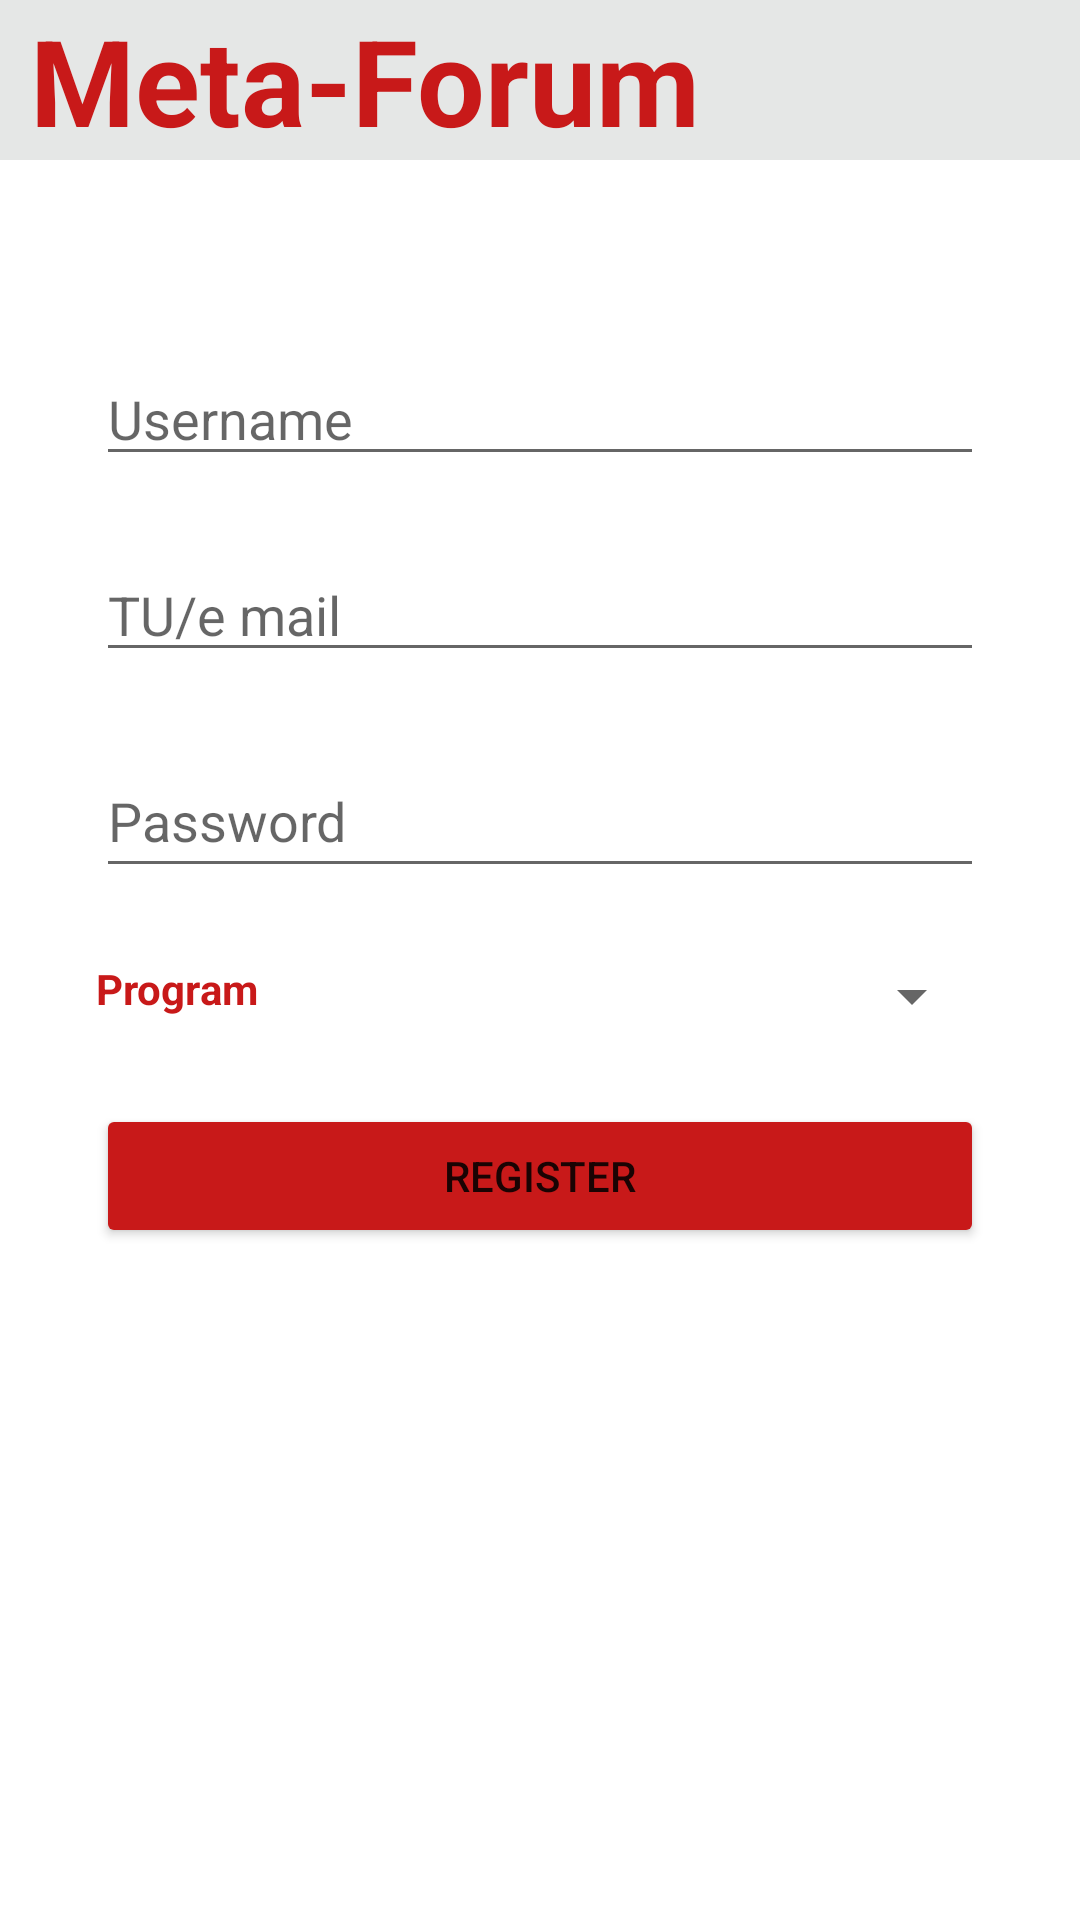

Write the Android layout XML for this screen, with the resource values it uses.
<!-- AndroidManifest.xml: application theme Theme.MyApplication -->
<!-- res/layout/activity_register_user.xml -->
<?xml version="1.0" encoding="utf-8"?>
<androidx.constraintlayout.widget.ConstraintLayout xmlns:android="http://schemas.android.com/apk/res/android"
    xmlns:app="http://schemas.android.com/apk/res-auto"
    xmlns:tools="http://schemas.android.com/tools"
    android:id="@+id/register_register"
    android:layout_width="match_parent"
    android:layout_height="match_parent"
    tools:context=".login.LoginPage">

    <TextView
        android:id="@+id/register_banner"
        android:layout_width="match_parent"
        android:layout_height="wrap_content"
        android:layout_gravity="center_horizontal"
        android:background="#E5E7E6"
        android:text=" Meta-Forum"
        android:textColor="#C81919"
        android:textSize="40sp"
        android:textStyle="bold"
        app:layout_constraintEnd_toEndOf="parent"
        app:layout_constraintStart_toStartOf="parent"
        app:layout_constraintTop_toTopOf="parent" />

    <EditText
        android:id="@+id/register_mail"
        android:layout_width="0dp"
        android:layout_height="wrap_content"
        android:layout_marginStart="32dp"
        android:layout_marginLeft="32dp"
        android:layout_marginTop="24dp"
        android:layout_marginEnd="32dp"
        android:layout_marginRight="32dp"
        android:ems="10"
        android:hint="TU/e mail"
        android:inputType="textEmailAddress"
        android:autofillHints="emailAddress"
        app:layout_constraintEnd_toEndOf="parent"
        app:layout_constraintHorizontal_bias="0.497"
        app:layout_constraintStart_toStartOf="parent"
        app:layout_constraintTop_toBottomOf="@+id/register_username" />

    <EditText
        android:id="@+id/register_password"
        android:layout_width="0dp"
        android:layout_height="wrap_content"
        android:layout_marginStart="32dp"
        android:layout_marginLeft="32dp"
        android:layout_marginTop="24dp"
        android:layout_marginEnd="32dp"
        android:layout_marginRight="32dp"
        android:ems="10"
        android:hint="Password"
        android:inputType="textPassword"
        android:minHeight="48dp"
        android:autofillHints="password"
        app:layout_constraintEnd_toEndOf="parent"
        app:layout_constraintStart_toStartOf="parent"
        app:layout_constraintTop_toBottomOf="@+id/register_mail" />

    <Button
        android:id="@+id/login_login"
        android:layout_width="0dp"
        android:layout_height="wrap_content"
        android:layout_marginStart="32dp"
        android:layout_marginLeft="32dp"
        android:layout_marginTop="24dp"
        android:layout_marginEnd="32dp"
        android:layout_marginRight="32dp"
        android:text="REGISTER"
        app:backgroundTint="#C81919"
        app:layout_constraintEnd_toEndOf="parent"
        app:layout_constraintHorizontal_bias="0.0"
        app:layout_constraintStart_toStartOf="parent"
        app:layout_constraintTop_toBottomOf="@+id/register_program" />

    <ProgressBar
        android:id="@+id/register_progress"
        style="?android:attr/progressBarStyle"
        android:layout_width="wrap_content"
        android:layout_height="wrap_content"
        android:layout_marginTop="32dp"
        android:visibility="gone"
        app:layout_constraintEnd_toEndOf="parent"
        app:layout_constraintStart_toStartOf="parent"
        app:layout_constraintTop_toBottomOf="@+id/login_login" />

    <EditText
        android:id="@+id/register_username"
        android:layout_width="0dp"
        android:layout_height="wrap_content"
        android:layout_marginStart="32dp"
        android:layout_marginLeft="32dp"
        android:layout_marginTop="64dp"
        android:layout_marginEnd="32dp"
        android:layout_marginRight="32dp"
        android:ems="10"
        android:hint="Username"
        android:inputType="textPersonName"
        android:autofillHints="username"
        app:layout_constraintEnd_toEndOf="parent"
        app:layout_constraintStart_toStartOf="parent"
        app:layout_constraintTop_toBottomOf="@+id/register_banner" />

    <Spinner
        android:id="@+id/register_program"
        android:layout_width="0dp"
        android:layout_height="wrap_content"
        android:layout_marginStart="8dp"
        android:layout_marginLeft="8dp"
        android:layout_marginTop="24dp"
        android:layout_marginEnd="32dp"
        android:layout_marginRight="32dp"
        android:spinnerMode="dialog"
        app:layout_constraintEnd_toEndOf="parent"
        app:layout_constraintHorizontal_bias="0.0"
        app:layout_constraintStart_toEndOf="@+id/txt_program"
        app:layout_constraintTop_toBottomOf="@+id/register_password" />

    <TextView
        android:id="@+id/txt_program"
        android:layout_width="wrap_content"
        android:layout_height="wrap_content"
        android:layout_alignTop="@+id/register_program"
        android:layout_alignBottom="@+id/register_program"
        android:layout_marginStart="32dp"
        android:layout_marginLeft="32dp"
        android:gravity="center_vertical"
        android:text="Program"
        android:textColor="#C81919"
        android:textStyle="bold"
        app:layout_constraintStart_toStartOf="parent"
        app:layout_constraintTop_toTopOf="@+id/register_program" />


</androidx.constraintlayout.widget.ConstraintLayout>
<!-- resources referenced by this layout -->
<resources>
  <style name="Theme.MyApplication" parent="Theme.MaterialComponents.DayNight.NoActionBar">
          
          <item name="colorPrimary">@color/red</item>
          <item name="colorPrimaryVariant">@color/purple_700</item>
          <item name="colorOnPrimary">@color/white</item>
          
          <item name="colorSecondary">@color/teal_200</item>
          <item name="colorSecondaryVariant">@color/teal_700</item>
          <item name="colorOnSecondary">@color/black</item>
          
          <item name="android:statusBarColor" tools:targetApi="l">?attr/colorPrimaryVariant</item>
          
      </style>
  <color name="red">#C81919</color>
  <color name="purple_700">#FF3700B3</color>
  <color name="white">#FFFFFFFF</color>
  <color name="teal_200">#FF03DAC5</color>
  <color name="teal_700">#FF018786</color>
  <color name="black">#FF000000</color>
</resources>
